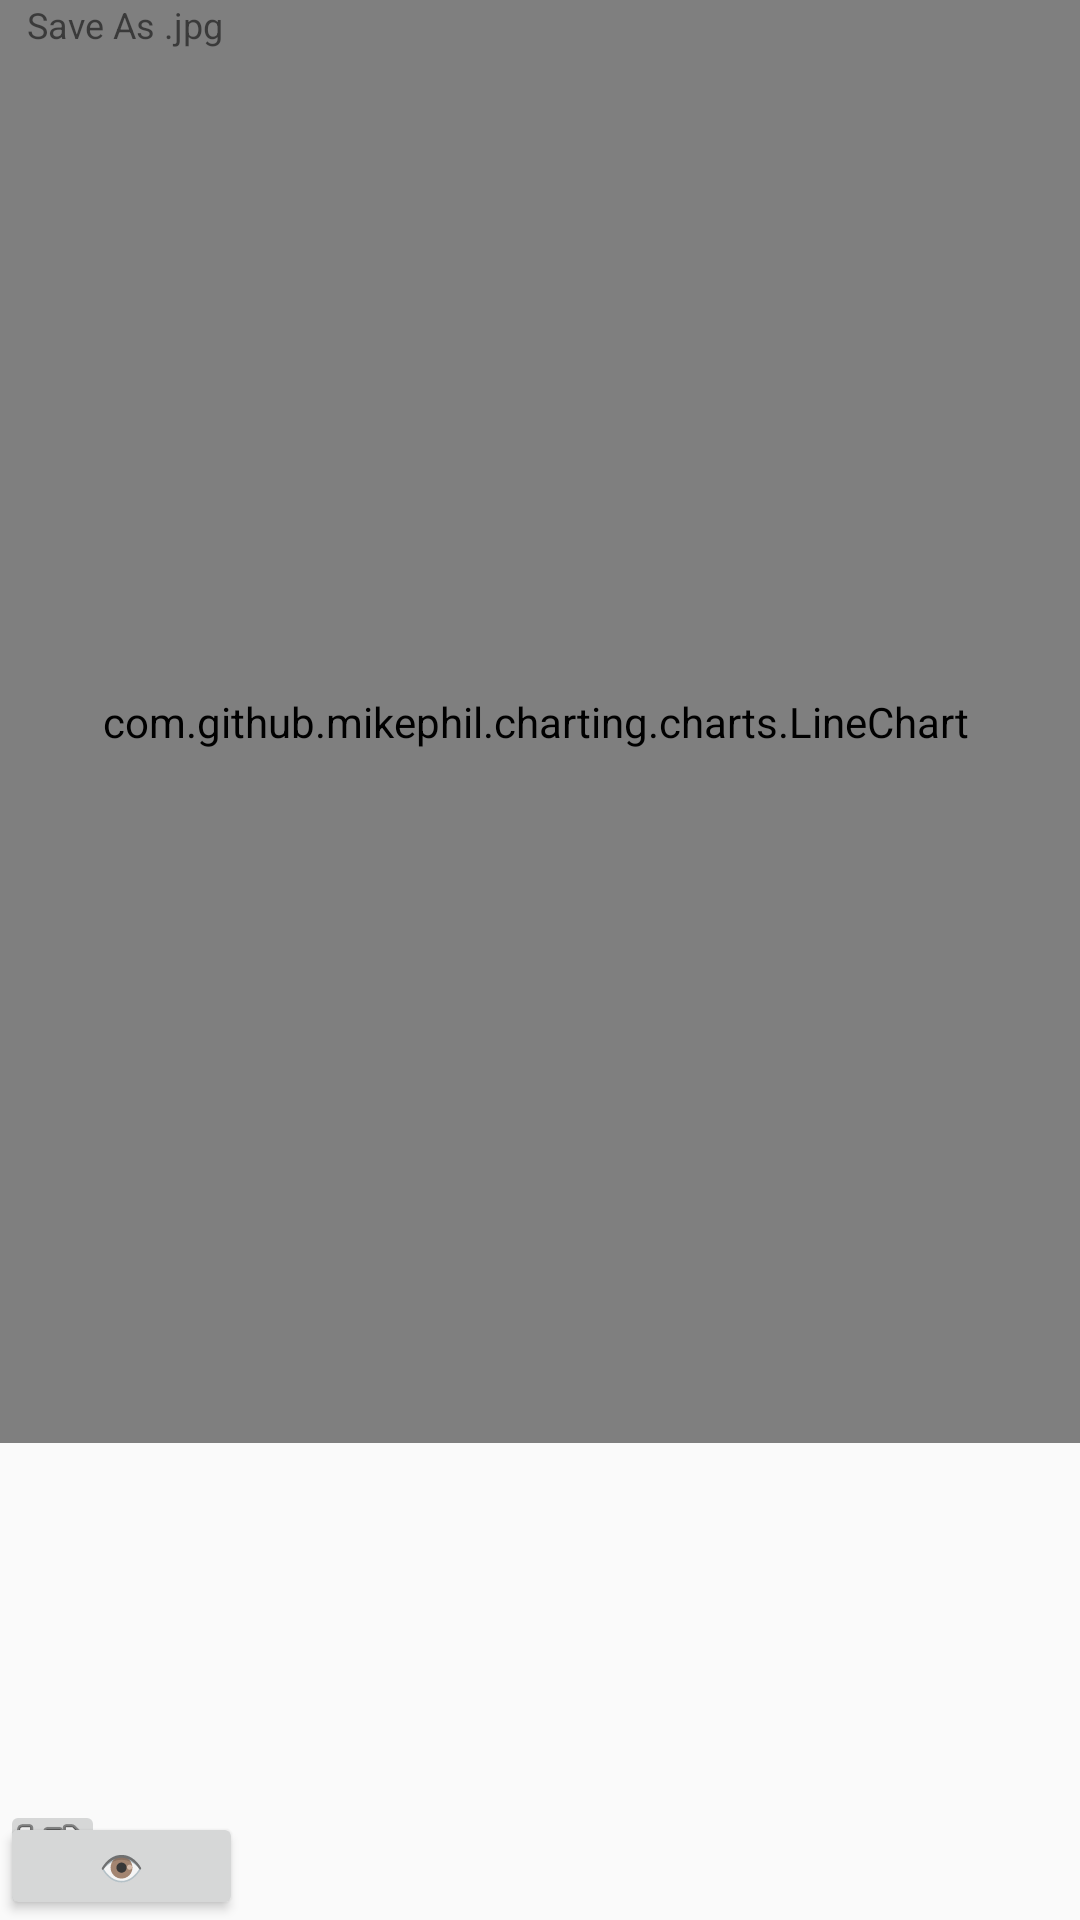

Layout XML and referenced resources for this Android screen:
<!-- AndroidManifest.xml: application theme AppTheme -->
<!-- res/layout/graph.xml -->
<?xml version="1.0" encoding="utf-8"?>
<androidx.constraintlayout.widget.ConstraintLayout
    xmlns:android="http://schemas.android.com/apk/res/android"
    xmlns:app="http://schemas.android.com/apk/res-auto"
    xmlns:tools="http://schemas.android.com/tools"
    android:layout_width="match_parent"
    android:layout_height="match_parent"
    app:layout_constraintStart_toStartOf="parent"
    app:layout_constraintBottom_toBottomOf="parent">

    <EditText
        android:id="@+id/titleTextGraph"
        android:layout_width="wrap_content"
        android:layout_height="wrap_content"
        android:ems="10"
        android:inputType="textPersonName"
        android:text="@string/titletextgraph"
        android:textAlignment="center"
        android:textStyle="bold"
        tools:ignore="MissingConstraints"
        tools:layout_editor_absoluteX="100dp"
        tools:layout_editor_absoluteY="16dp"
        app:layout_constraintEnd_toEndOf="parent"
        app:layout_constraintStart_toStartOf="parent"
        app:layout_constraintTop_toTopOf="parent"/>

    <TextView
        android:id="@+id/stockText"
        android:layout_width="wrap_content"
        android:layout_height="wrap_content"
        android:text="@string/stock"
        tools:ignore="MissingConstraints"
        tools:layout_editor_absoluteX="15dp"
        tools:layout_editor_absoluteY="74dp"
        app:layout_constraintStart_toStartOf="parent"/>

    <TextView
        android:id="@+id/stockText2"
        android:layout_width="wrap_content"
        android:layout_height="wrap_content"
        android:text="@string/xyz"
        android:textStyle="bold"
        tools:ignore="MissingConstraints"
        tools:layout_editor_absoluteX="61dp"
        tools:layout_editor_absoluteY="74dp"
        app:layout_constraintStart_toStartOf="parent"/>

    <TextView
        android:id="@+id/stockText4"
        android:layout_width="wrap_content"
        android:layout_height="wrap_content"
        android:text="@string/from"
        tools:ignore="MissingConstraints"
        tools:layout_editor_absoluteX="15dp"
        tools:layout_editor_absoluteY="93dp"
        app:layout_constraintStart_toStartOf="parent"/>

    <TextView
        android:id="@+id/dateText01"
        android:layout_width="wrap_content"
        android:layout_height="wrap_content"
        android:text="@string/date1"
        android:textStyle="bold"
        tools:ignore="MissingConstraints"
        tools:layout_editor_absoluteX="61dp"
        tools:layout_editor_absoluteY="93dp"
        app:layout_constraintStart_toStartOf="parent"/>

    <TextView
        android:id="@+id/toText"
        android:layout_width="wrap_content"
        android:layout_height="wrap_content"
        android:text="@string/to"
        tools:ignore="MissingConstraints"
        tools:layout_editor_absoluteX="111dp"
        tools:layout_editor_absoluteY="93dp"
        app:layout_constraintStart_toStartOf="parent"/>

    <TextView
        android:id="@+id/dateText02"
        android:layout_width="wrap_content"
        android:layout_height="19dp"
        android:text="@string/date2"
        android:textStyle="bold"
        tools:layout_editor_absoluteX="131dp"
        tools:layout_editor_absoluteY="93dp"
        tools:ignore="MissingConstraints"
        app:layout_constraintStart_toStartOf="parent"/>

    <com.github.mikephil.charting.charts.LineChart
        android:id="@+id/line_graph"
        android:layout_width="398dp"
        android:layout_height="481dp"
        android:layout_marginEnd="4dp"
        app:layout_constraintStart_toStartOf="parent"
        app:layout_constraintEnd_toEndOf="parent"
        tools:ignore="MissingConstraints"
        tools:layout_editor_absoluteY="125dp" />

    <ImageButton
        android:id="@+id/saveImageBtn"
        android:layout_width="35dp"
        android:layout_height="40dp"
        app:srcCompat="@android:drawable/ic_menu_save"
        tools:layout_editor_absoluteX="350dp"
        tools:layout_editor_absoluteY="653dp"
        tools:ignore="MissingConstraints"
        android:contentDescription="@string/todo"
        android:onClick="saveImageAsPNG"
        app:layout_constraintStart_toStartOf="parent"
        app:layout_constraintBottom_toBottomOf="parent"/>

    <TextView
        android:id="@+id/textView10"
        android:layout_width="83dp"
        android:layout_height="22dp"
        android:text="@string/save_as_jpg"
        android:textAlignment="center"
        android:textSize="12sp"
        tools:layout_editor_absoluteX="324dp"
        tools:layout_editor_absoluteY="693dp"
        tools:ignore="MissingConstraints" />

    <Button
        android:id="@+id/summaryBtn"
        android:layout_width="81dp"
        android:layout_height="36dp"
        android:text="@string/summary"
        android:textSize="12sp"
        tools:layout_editor_absoluteX="9dp"
        tools:layout_editor_absoluteY="653dp"
        tools:ignore="MissingConstraints"
        app:layout_constraintStart_toStartOf="parent"
        app:layout_constraintBottom_toBottomOf="parent"
       />

</androidx.constraintlayout.widget.ConstraintLayout>
<!-- resources referenced by this layout -->
<resources>
  <string name="date1">DATE1</string>
  <string name="date2">DATE2</string>
  <string name="from">From:</string>
  <string name="save_as_jpg">Save As .jpg</string>
  <string name="stock">Stock:</string>
  <string name="summary">👁</string>
  <string name="titletextgraph">titleTextGraph</string>
  <string name="to">to</string>
  <string name="todo">TODO</string>
  <string name="xyz">XYZ</string>
  <style name="AppTheme" parent="Theme.AppCompat.Light.DarkActionBar">
          <item name="colorPrimary">@color/colorPrimary</item>
          <item name="colorPrimaryDark">@color/colorPrimaryDark</item>
          <item name="colorAccent">@color/colorAccent</item>
          <item name="colorSurface">@color/colorSurface</item>
          <item name="colorOnSurface">@color/colorOnSurface</item>
      </style>
  <color name="colorPrimary">#2a51ad</color>
  <color name="colorPrimaryDark">#2a51ad</color>
  <color name="colorAccent">#2a51ad</color>
  <color name="colorSurface">#FFFFFF</color>
  <color name="colorOnSurface">#000000</color>
</resources>
